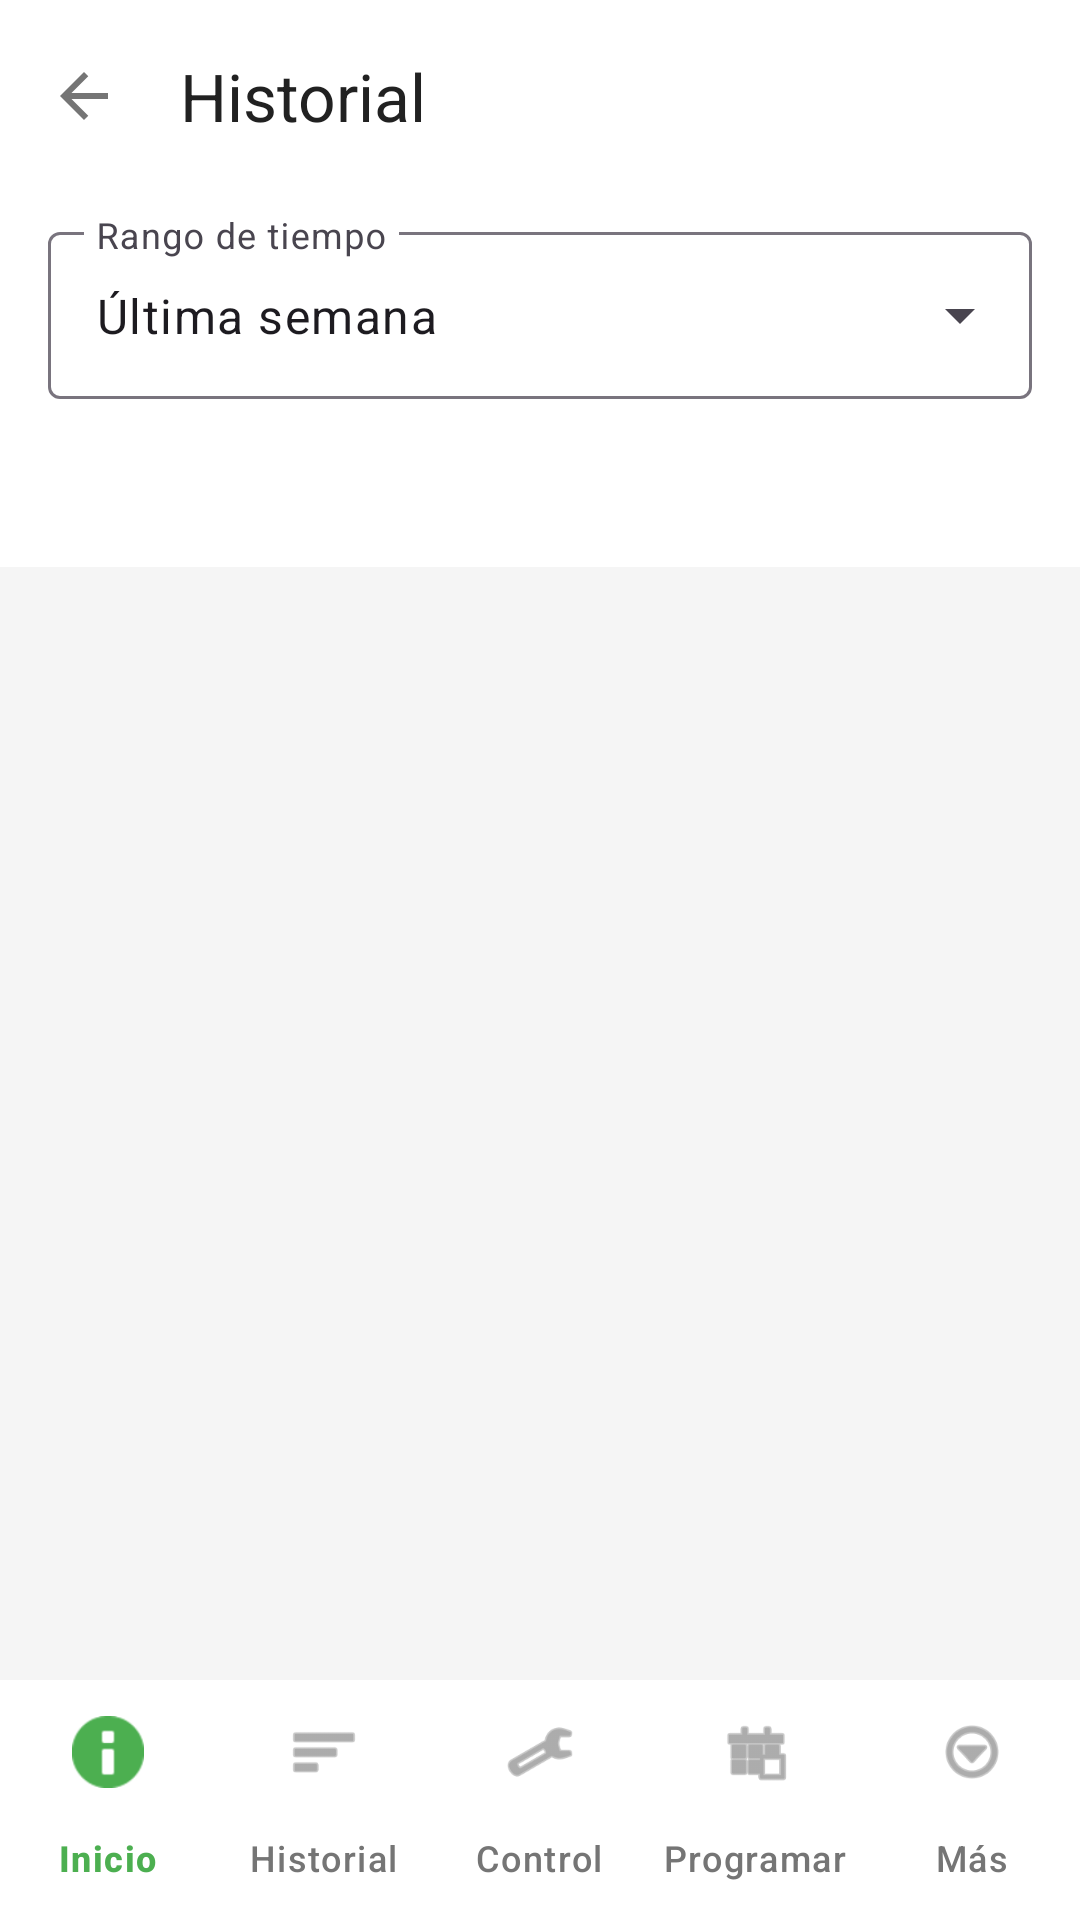

Reconstruct the res/layout file that produces this screen, plus the resources it refers to.
<!-- AndroidManifest.xml: application theme Theme.Material3.DayNight.NoActionBar -->
<!-- res/layout/activity_historial.xml -->
<?xml version="1.0" encoding="utf-8"?>
<androidx.coordinatorlayout.widget.CoordinatorLayout
    xmlns:android="http://schemas.android.com/apk/res/android"
    xmlns:app="http://schemas.android.com/apk/res-auto"
    xmlns:tools="http://schemas.android.com/tools"
    android:layout_width="match_parent"
    android:layout_height="match_parent"
    android:background="@color/background_light"
    tools:context=".HistorialActivity">

    
    <com.google.android.material.appbar.AppBarLayout
        android:layout_width="match_parent"
        android:layout_height="wrap_content"
        android:background="@color/white"
        app:elevation="0dp">

        
        <com.google.android.material.appbar.MaterialToolbar
            android:id="@+id/toolbar"
            android:layout_width="match_parent"
            android:layout_height="?attr/actionBarSize"
            app:title="Historial"
            app:navigationIcon="@drawable/ic_arrow_back"
            app:titleTextColor="@color/text_primary" />

        
        <com.google.android.material.textfield.TextInputLayout
            android:id="@+id/rangoLayout"
            style="@style/Widget.Material3.TextInputLayout.OutlinedBox.ExposedDropdownMenu"
            android:layout_width="match_parent"
            android:layout_height="wrap_content"
            android:layout_marginStart="16dp"
            android:layout_marginEnd="16dp"
            android:layout_marginTop="8dp"
            android:layout_marginBottom="8dp"
            android:hint="Rango de tiempo">

            <AutoCompleteTextView
                android:id="@+id/rangoSelector"
                android:layout_width="match_parent"
                android:layout_height="wrap_content"
                android:inputType="none"
                android:text="Última semana" />
        </com.google.android.material.textfield.TextInputLayout>

        
        <com.google.android.material.tabs.TabLayout
            android:id="@+id/tabLayout"
            android:layout_width="match_parent"
            android:layout_height="wrap_content"
            android:background="@color/white"
            app:tabMode="fixed"
            app:tabGravity="fill"
            app:tabIndicatorColor="@color/primary"
            app:tabSelectedTextColor="@color/primary"
            app:tabTextColor="@color/text_secondary" />

    </com.google.android.material.appbar.AppBarLayout>

    
    <androidx.viewpager2.widget.ViewPager2
        android:id="@+id/viewPager"
        android:layout_width="match_parent"
        android:layout_height="match_parent"
        app:layout_behavior="@string/appbar_scrolling_view_behavior" />

    
    <com.google.android.material.bottomnavigation.BottomNavigationView
        android:id="@+id/bottomNavigation"
        android:layout_width="match_parent"
        android:layout_height="wrap_content"
        android:layout_gravity="bottom"
        android:background="@color/white"
        app:menu="@menu/bottom_nav_menu"
        app:labelVisibilityMode="labeled"
        app:itemIconTint="@color/bottom_nav_color"
        app:itemTextColor="@color/bottom_nav_color" />

</androidx.coordinatorlayout.widget.CoordinatorLayout>
<!-- resources referenced by this layout -->
<resources>
  <color name="background_light">#F5F5F5</color>
  <color name="primary">@color/verde_primary</color>
  <color name="text_primary">@color/texto_principal</color>
  <color name="text_secondary">@color/texto_secundario</color>
  <color name="white">#FFFFFFFF</color>
  <!-- drawable ic_arrow_back (drawable) -->
  <vector xmlns:android="http://schemas.android.com/apk/res/android" android:autoMirrored="true" android:height="24dp" android:tint="#757575" android:viewportHeight="960" android:viewportWidth="960" android:width="24dp">
        
      <path android:fillColor="@android:color/white" android:pathData="M313,520L537,744L480,800L160,480L480,160L537,216L313,440L800,440L800,520L313,520Z"/>
      
  </vector>
  <color name="verde_primary">#4CAF50</color>
  <color name="texto_principal">#212121</color>
  <color name="texto_secundario">#757575</color>
</resources>
